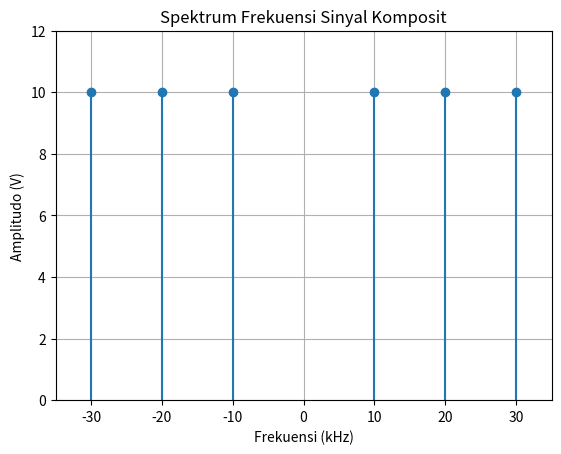

Python code for this plot:
import numpy as np
import matplotlib.pyplot as plt

# Frekuensi (Hz)
f = np.array([10e3, 20e3, 30e3])

# Amplitudo (Volt)
A = np.array([10, 10, 10])

# Tambahkan frekuensi negatif (simetris)
f_full = np.concatenate((-f[::-1], f))
A_full = np.concatenate((A[::-1], A))

# Plot
plt.figure()
plt.stem(f_full/1000, A_full, basefmt=" ")  # dibagi 1000 jadi kHz
plt.xlabel('Frekuensi (kHz)')
plt.ylabel('Amplitudo (V)')
plt.title('Spektrum Frekuensi Sinyal Komposit')
plt.grid(True)

plt.xlim(-35, 35)
plt.ylim(0, 12)

plt.show()
